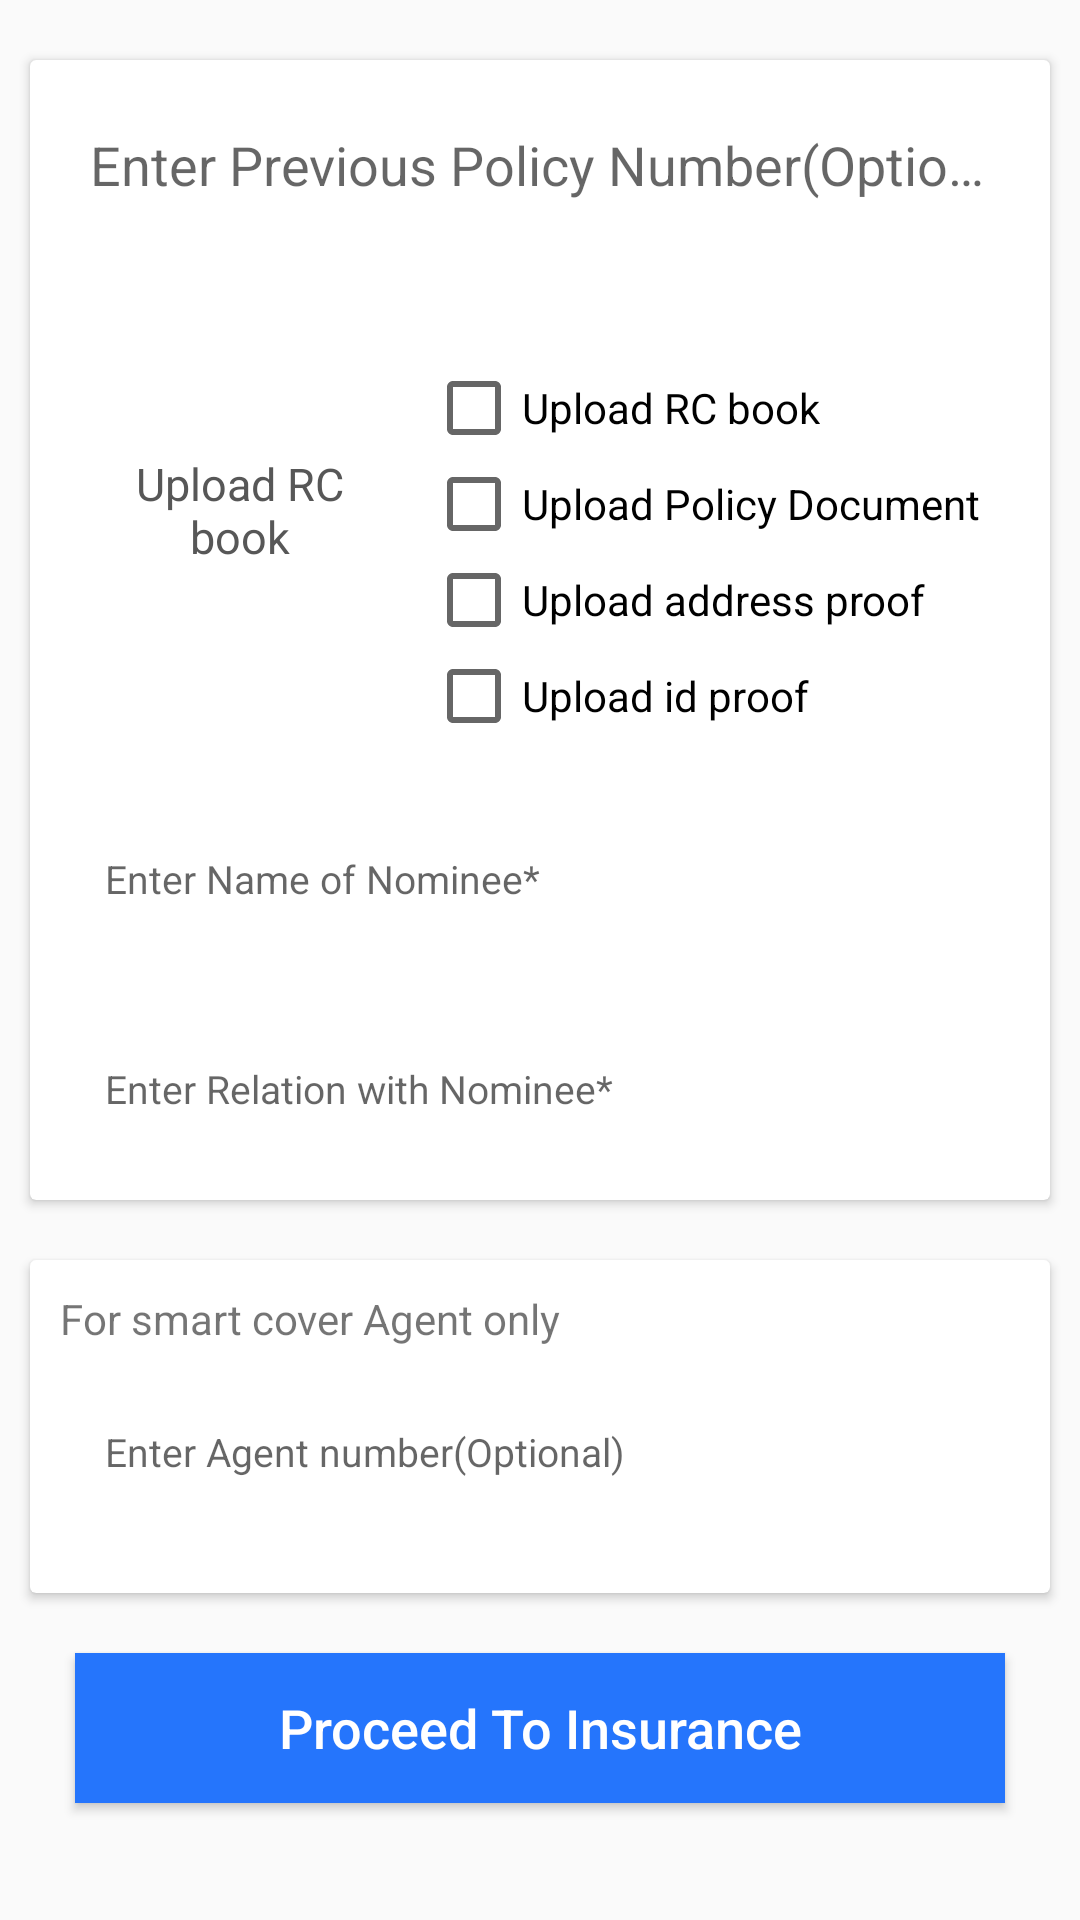

Here is an Android app screen rendered from its layout file. Give the layout XML and the strings, colors and styles it references.
<!-- AndroidManifest.xml: application theme AppTheme.NoActionBar -->
<!-- res/layout/fragment_have_policy.xml -->
<RelativeLayout
	xmlns:android="http://schemas.android.com/apk/res/android"
	xmlns:card_view="http://schemas.android.com/apk/res-auto"
	xmlns:tools="http://schemas.android.com/tools"
	android:layout_width="match_parent"
	android:layout_height="match_parent">
	<ScrollView
		android:layout_width="match_parent"
		android:layout_height="wrap_content">

		<LinearLayout
			android:layout_width="match_parent"
			android:layout_height="wrap_content"
			android:orientation="vertical">

			<android.support.v7.widget.CardView
				android:layout_width="match_parent"
				android:layout_height="wrap_content"
				android:layout_marginBottom="20dp"
				android:layout_marginLeft="10dp"
				android:layout_marginRight="10dp"
				android:layout_marginTop="20dp"
				android:background="@color/colorWhite"
				card_view:cardCornerRadius="2dp"
				card_view:cardUseCompatPadding="false"
				card_view:contentPadding="0dp">

				<LinearLayout
					android:layout_width="match_parent"
					android:layout_height="wrap_content"
					android:orientation="vertical">

					<EditText
						android:id="@+id/previouspolicynumber"
						fontPath="fonts/CeliasMedium.otf"
						android:layout_width="match_parent"
						android:layout_height="50dp"
						android:layout_margin="10dp"
						android:background="@drawable/border_for_layout_gray"
						android:ellipsize="end"
						android:hint="@string/EnterPrevious"
						android:padding="10dp"
						android:singleLine="true"
						tools:ignore="MissingPrefix"/>


					<LinearLayout
						android:layout_width="match_parent"
						android:layout_height="wrap_content"
						android:layout_marginLeft="20dp"
						android:layout_marginTop="30dp"
						android:orientation="horizontal">

						<FrameLayout
							android:id="@+id/fl_select"
							android:layout_width="100dp"
							android:layout_height="100dp"
							android:gravity="center">

							<ImageView
								android:id="@+id/iv_selected"
								android:layout_width="match_parent"
								android:layout_height="wrap_content"
								android:layout_marginTop="5dp"
								android:contentDescription="@null"
								android:scaleType="centerCrop"
								android:src="@drawable/background_add"/>

							<TextView
								android:id="@+id/text"
								android:layout_width="match_parent"
								android:layout_height="wrap_content"
								android:layout_gravity="center"
								android:drawableTop="@drawable/add_black"
								android:gravity="center"
								android:text="@string/upload_rc_book"
								android:maxLines="2"
								android:ellipsize="end"
								android:textColor="@color/colorGray"
								android:textSize="15sp"/>

						</FrameLayout>

						<LinearLayout
							android:id="@+id/rg_docs"
							android:layout_width="match_parent"
							android:layout_height="wrap_content"
							android:layout_marginLeft="@dimen/thick"
							android:orientation="vertical">


							<android.support.v7.widget.AppCompatCheckBox
								android:id="@+id/cb_rc"
								android:layout_width="wrap_content"
								android:layout_height="wrap_content"
								android:tag="@string/rc"
								android:clickable="false"
								android:text="@string/upload_rc_book"/>
							<android.support.v7.widget.AppCompatCheckBox
								android:id="@+id/cb_policy"
								android:layout_width="wrap_content"
								android:layout_height="wrap_content"
								android:tag="@string/policy"
								android:clickable="false"
								android:text="@string/uploadPolicy"/>

							<android.support.v7.widget.AppCompatCheckBox
								android:id="@+id/cb_address"
								android:layout_width="wrap_content"
								android:layout_height="wrap_content"
								android:tag="@string/address"
								android:clickable="false"
								android:text="@string/upload_address_proof"/>

							<android.support.v7.widget.AppCompatCheckBox
								android:id="@+id/cb_id"
								android:layout_width="wrap_content"
								android:layout_height="wrap_content"
								android:tag="@string/id"
								android:clickable="false"
								android:text="@string/upload_id_proof"/>
						</LinearLayout>

					</LinearLayout>

					<android.support.v7.widget.RecyclerView
						android:id="@+id/rv_images"
						android:layout_width="match_parent"
						android:layout_height="wrap_content">

					</android.support.v7.widget.RecyclerView>

					<EditText
						android:id="@+id/nomineename"
						android:layout_width="match_parent"
						android:layout_height="50dp"
						android:layout_marginLeft="15dp"
						android:layout_marginRight="15dp"
						android:layout_marginTop="20dp"
						android:background="@drawable/border_for_layout_gray"
						android:hint="@string/EnterName"
						android:paddingLeft="10dp"
						android:textSize="13sp"/>

					<EditText
						android:id="@+id/nomineerelation"
						android:layout_width="match_parent"
						android:layout_height="50dp"
						android:layout_marginBottom="@dimen/thick"
						android:layout_marginLeft="15dp"
						android:layout_marginRight="15dp"
						android:layout_marginTop="20dp"
						android:background="@drawable/border_for_layout_gray"
						android:hint="@string/EnterNominee"
						android:paddingLeft="10dp"
						android:textSize="13sp"/>
				</LinearLayout>
			</android.support.v7.widget.CardView>

			<android.support.v7.widget.CardView
				android:layout_width="match_parent"
				android:layout_height="wrap_content"
				android:layout_marginBottom="20dp"
				android:layout_marginLeft="10dp"
				android:layout_marginRight="10dp"
				android:background="@color/colorWhite"
				card_view:cardCornerRadius="2dp"
				card_view:cardUseCompatPadding="false"
				card_view:contentPadding="0dp">


				<LinearLayout
					android:layout_width="match_parent"
					android:layout_height="wrap_content"
					android:orientation="vertical"
					android:padding="10dp">

					<TextView
						android:layout_width="match_parent"
						android:layout_height="wrap_content"
						android:text="@string/forsmartcoveragency"
						android:textSize="@dimen/text_normal"/>

					<EditText
						android:id="@+id/agentnumber"
						android:layout_width="match_parent"
						android:layout_height="50dp"
						android:layout_marginBottom="@dimen/thick"
						android:layout_marginLeft="5dp"
						android:layout_marginRight="5dp"
						android:layout_marginTop="10dp"
						android:background="@drawable/border_for_layout_gray"
						android:hint="@string/EnterAgentNumber"
						android:paddingLeft="10dp"
						android:textSize="13sp"/>
				</LinearLayout>
			</android.support.v7.widget.CardView>

			<Button
				android:id="@+id/btnProceedInsurance"
				fontPath="fonts/CeliasBold.otf"
				android:layout_width="match_parent"
				android:layout_height="50dp"
				android:layout_marginBottom="20dp"
				android:layout_marginLeft="25dp"
				android:layout_marginRight="25dp"
				android:background="@color/colorsBlue"
				android:text="@string/proceedTo"
				android:textAllCaps="false"
				android:textColor="@color/colorWhite"
				android:textSize="18sp"
				tools:ignore="MissingPrefix"/>
		</LinearLayout>
	</ScrollView>
</RelativeLayout>
<!-- resources referenced by this layout -->
<resources>
  <color name="colorGray">#575757</color>
  <color name="colorWhite">#FFFFFF</color>
  <color name="colorsBlue">#2575fc</color>
  <dimen name="text_normal">14sp</dimen>
  <dimen name="thick">12dp</dimen>
  <string name="EnterAgentNumber">Enter Agent number(Optional)</string>
  <string name="EnterName">Enter Name of Nominee*</string>
  <string name="EnterNominee">Enter Relation with Nominee*</string>
  <string name="EnterPrevious">Enter Previous Policy Number(Optional)</string>
  <string name="address">Address</string>
  <string name="forsmartcoveragency">For smart cover Agent only</string>
  <string name="id">ID</string>
  <string name="policy">Policy</string>
  <string name="proceedTo">Proceed To Insurance</string>
  <string name="rc">RC</string>
  <string name="uploadPolicy">Upload Policy Document</string>
  <string name="upload_address_proof">Upload address proof</string>
  <string name="upload_id_proof">Upload id proof</string>
  <string name="upload_rc_book">Upload RC book</string>
  <style name="AppTheme.NoActionBar">
          <item name="windowActionBar">false</item>
          <item name="windowNoTitle">true</item>
      </style>
</resources>
